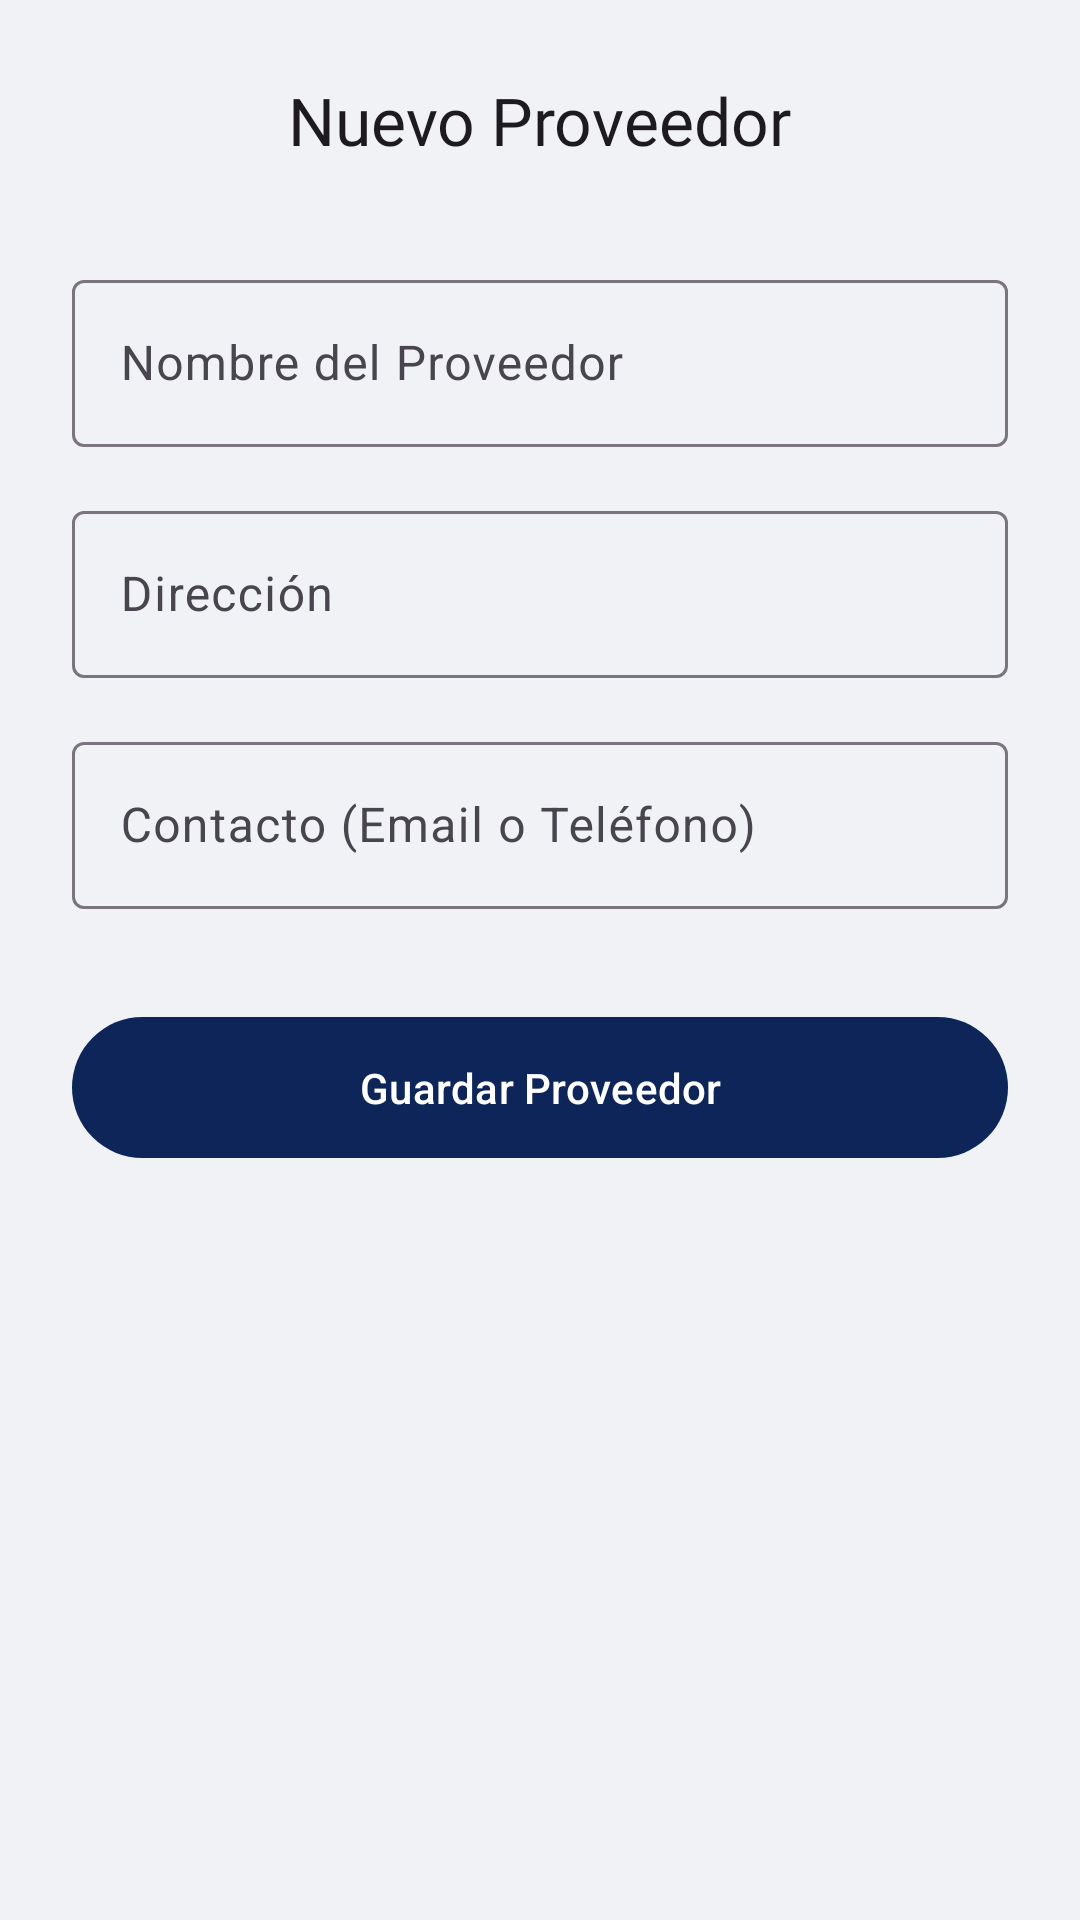

Write the Android layout XML for this screen, with the resource values it uses.
<!-- AndroidManifest.xml: application theme Theme.GemaInventory -->
<!-- res/layout/fragment_add_supplier.xml -->
<?xml version="1.0" encoding="utf-8"?>
<androidx.constraintlayout.widget.ConstraintLayout
    xmlns:android="http://schemas.android.com/apk/res/android"
    xmlns:app="http://schemas.android.com/apk/res-auto"
    android:layout_width="match_parent"
    android:layout_height="match_parent"
    android:background="?android:attr/colorBackground"
    android:padding="24dp">

    <RelativeLayout
        android:id="@+id/header"
        android:layout_width="match_parent"
        android:layout_height="wrap_content"
        app:layout_constraintTop_toTopOf="parent">

        <ImageView
            android:id="@+id/btn_back"
            android:layout_width="32dp"
            android:layout_height="32dp"
            android:src="@drawable/ic_arrow_back"
            app:tint="@color/arrow_tint"
            android:clickable="true"
            android:focusable="true"
            android:background="?attr/selectableItemBackgroundBorderless"
            android:contentDescription="Volver"/>

        <TextView
            android:id="@+id/tv_header_title"
            android:layout_width="wrap_content"
            android:layout_height="wrap_content"
            android:text="Nuevo Proveedor"
            android:layout_centerInParent="true"
            android:textAppearance="@style/TextAppearance.Material3.TitleLarge"
            android:fontFamily="@font/poppins_bold"/>
    </RelativeLayout>

    <LinearLayout
        android:layout_width="match_parent"
        android:layout_height="wrap_content"
        android:orientation="vertical"
        android:layout_marginTop="32dp"
        app:layout_constraintTop_toBottomOf="@id/header">

        <com.google.android.material.textfield.TextInputLayout
            style="@style/Widget.Material3.TextInputLayout.OutlinedBox"
            android:layout_width="match_parent"
            android:layout_height="wrap_content"
            android:hint="Nombre del Proveedor">
            <com.google.android.material.textfield.TextInputEditText
                android:id="@+id/et_supplier_name"
                android:layout_width="match_parent"
                android:layout_height="wrap_content"
                android:inputType="textPersonName"/>
        </com.google.android.material.textfield.TextInputLayout>

        <com.google.android.material.textfield.TextInputLayout
            style="@style/Widget.Material3.TextInputLayout.OutlinedBox"
            android:layout_width="match_parent"
            android:layout_height="wrap_content"
            android:layout_marginTop="16dp"
            android:hint="Dirección">
            <com.google.android.material.textfield.TextInputEditText
                android:id="@+id/et_supplier_address"
                android:layout_width="match_parent"
                android:layout_height="wrap_content"
                android:inputType="textPostalAddress"/>
        </com.google.android.material.textfield.TextInputLayout>

        <com.google.android.material.textfield.TextInputLayout
            style="@style/Widget.Material3.TextInputLayout.OutlinedBox"
            android:layout_width="match_parent"
            android:layout_height="wrap_content"
            android:layout_marginTop="16dp"
            android:hint="Contacto (Email o Teléfono)">
            <com.google.android.material.textfield.TextInputEditText
                android:id="@+id/et_supplier_contact"
                android:layout_width="match_parent"
                android:layout_height="wrap_content"
                android:inputType="textEmailAddress"/>
        </com.google.android.material.textfield.TextInputLayout>

        <com.google.android.material.button.MaterialButton
            android:id="@+id/btn_save_supplier"
            android:layout_width="match_parent"
            android:layout_height="wrap_content"
            android:text="Guardar Proveedor"
            android:paddingVertical="14dp"
            android:layout_marginTop="32dp"
            style="@style/Widget.Material3.Button"/>

    </LinearLayout>
</androidx.constraintlayout.widget.ConstraintLayout>
<!-- resources referenced by this layout -->
<resources>
  <color name="arrow_tint">#FF000000</color>
  <style name="Theme.GemaInventory" parent="Theme.Material3.DayNight.NoActionBar">
          <item name="colorPrimary">@color/primary</item>
          <item name="colorPrimaryVariant">@color/primary_dark</item>
          <item name="colorOnPrimary">@color/white</item>
          <item name="colorSecondary">@color/accent</item>
          <item name="colorSecondaryVariant">@color/accent</item>
          <item name="colorOnSecondary">@color/white</item>
          <item name="android:colorBackground">@color/light_gray_bg</item>
          <item name="colorSurface">@color/white</item>
          <item name="colorOnSurface">@color/black</item>
          <item name="colorOutlineVariant">#dddddd</item>
      </style>
  <color name="primary">#0d2558</color>
  <color name="primary_dark">#081A3F</color>
  <color name="white">#FFFFFFFF</color>
  <color name="accent">#1e3a8a</color>
  <color name="light_gray_bg">#f0f2f5</color>
  <color name="black">#FF000000</color>
</resources>
